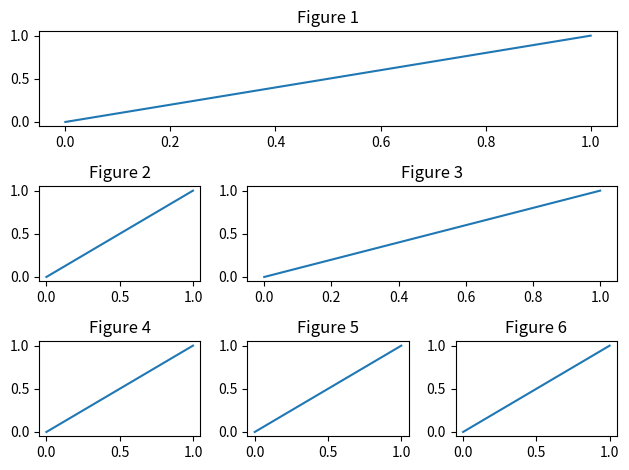
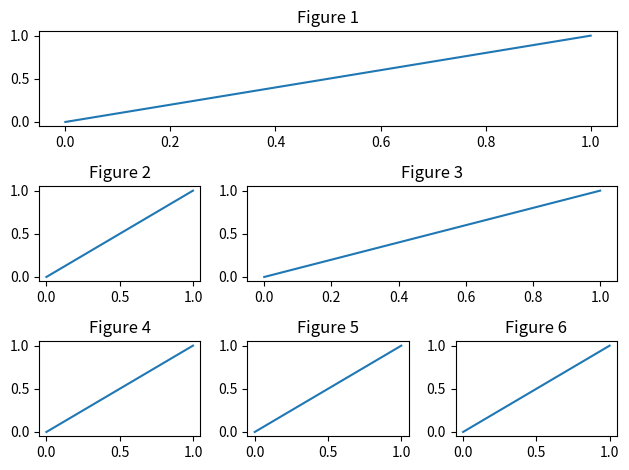
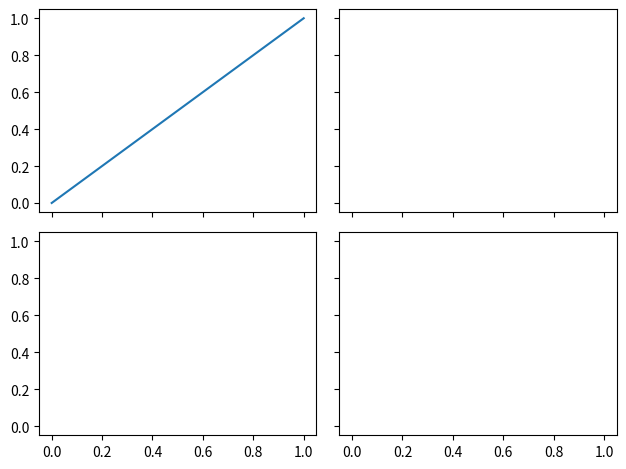

These figures' Python source, in order:
import matplotlib.pyplot as plt
from matplotlib import gridspec

# 方法1：subplot2grid
plt.figure()
ax1 = plt.subplot2grid((3, 3), (0, 0), colspan=3, rowspan=1)
ax1.plot([0, 1], [0, 1])
ax1.set_title("Figure 1")
ax2 = plt.subplot2grid((3, 3), (1, 0), colspan=1, rowspan=1)
ax2.plot([0, 1], [0, 1])
ax2.set_title("Figure 2")
ax3 = plt.subplot2grid((3, 3), (1, 1), colspan=2, rowspan=1)
ax3.plot([0, 1], [0, 1])
ax3.set_title("Figure 3")
ax4 = plt.subplot2grid((3, 3), (2, 0), colspan=1, rowspan=1)
ax4.plot([0, 1], [0, 1])
ax4.set_title("Figure 4")
ax5 = plt.subplot2grid((3, 3), (2, 1), colspan=1, rowspan=1)
ax5.plot([0, 1], [0, 1])
ax5.set_title("Figure 5")
ax6 = plt.subplot2grid((3, 3), (2, 2), colspan=1, rowspan=1)
ax6.plot([0, 1], [0, 1])
ax6.set_title("Figure 6")
plt.tight_layout()
plt.show()
# 方法2：gridspec
plt.figure()
gs = gridspec.GridSpec(3, 3)
ax1 = plt.subplot(gs[0, :])
ax1.plot([0, 1], [0, 1])
ax1.set_title("Figure 1")
ax2 = plt.subplot(gs[1, 0])
ax2.plot([0, 1], [0, 1])
ax2.set_title("Figure 2")
ax3 = plt.subplot(gs[1, 1:])
ax3.plot([0, 1], [0, 1])
ax3.set_title("Figure 3")
ax4 = plt.subplot(gs[2, 0])
ax4.plot([0, 1], [0, 1])
ax4.set_title("Figure 4")
ax5 = plt.subplot(gs[2, 1])
ax5.plot([0, 1], [0, 1])
ax5.set_title("Figure 5")
ax6 = plt.subplot(gs[2, 2])
ax6.plot([0, 1], [0, 1])
ax6.set_title("Figure 6")
plt.tight_layout()
plt.show()
# 方法3：easy to define structure
f, ((ax11, ax12), (ax21, ax22)) = \
    plt.subplots(2, 2, sharex=True, sharey=True)
ax11.plot([0, 1], [0, 1])

plt.tight_layout()
plt.show()

